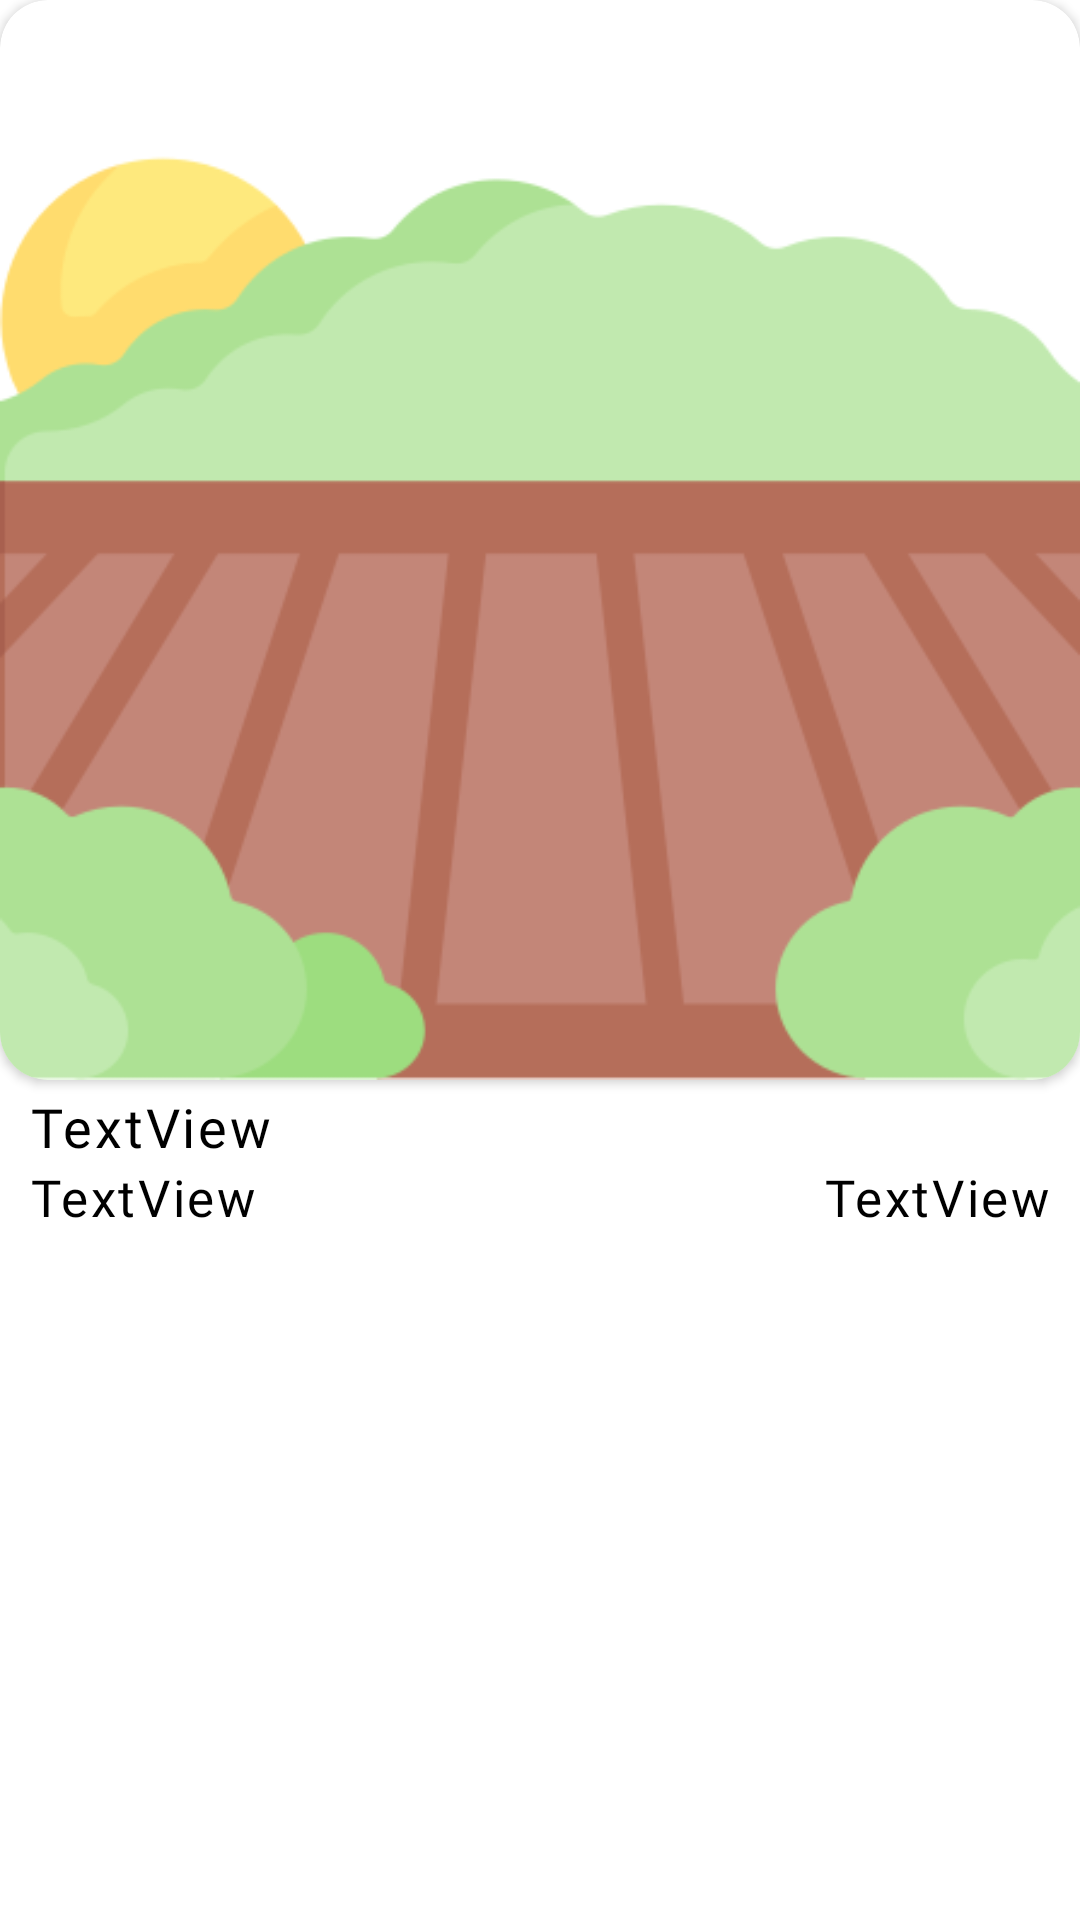

Produce the Android XML layout that renders to this screen, including the resource entries it uses.
<!-- AndroidManifest.xml: application theme Theme.Agronom -->
<!-- res/layout/field_item.xml -->
<?xml version="1.0" encoding="utf-8"?>
<LinearLayout xmlns:android="http://schemas.android.com/apk/res/android"
    android:id="@+id/cardView"
    android:layout_width="wrap_content"
    android:layout_height="wrap_content"
    xmlns:app="http://schemas.android.com/apk/res-auto"
    android:orientation="vertical"
    android:layout_margin="5dp">

    <LinearLayout
        android:layout_width="wrap_content"
        android:layout_height="wrap_content"
        android:orientation="vertical">

        <androidx.cardview.widget.CardView
            android:layout_width="wrap_content"
            android:layout_height="wrap_content"
            android:translationZ="2dp"
            app:cardCornerRadius="16dp"
            app:cardElevation="0dp">

            <ImageView
                android:id="@+id/imageView"
                android:layout_width="wrap_content"
                android:layout_height="wrap_content"
                android:adjustViewBounds="true"
                android:scaleType="centerCrop"
                android:src="@drawable/field"/>

        </androidx.cardview.widget.CardView>


        <androidx.cardview.widget.CardView
            android:layout_width="match_parent"
            android:layout_height="wrap_content"
            android:translationZ="0dp"
            android:layout_marginTop="-30dp"
            app:cardCornerRadius="16dp"
            app:cardElevation="0dp">

        <LinearLayout
            android:layout_width="match_parent"
            android:layout_height="wrap_content"
            android:background="@color/card_background"
            android:orientation="vertical">

            <LinearLayout
                android:layout_width="wrap_content"
                android:layout_height="wrap_content"
                android:layout_marginStart="10dp"
                android:layout_marginTop="33dp"
                android:orientation="vertical">

                <TextView
                    android:id="@+id/tvName"
                    android:fontFamily="@font/poppins_medium"
                    android:layout_width="wrap_content"
                    android:layout_height="wrap_content"
                    android:layout_weight="1"
                    android:text="TextView"
                    android:textSize="18dp" />

            </LinearLayout>

            <GridLayout
                android:columnCount="2"
                android:layout_width="match_parent"
                android:layout_height="match_parent"
                android:layout_marginHorizontal="10dp"
                android:orientation="horizontal">

                <TextView
                    android:layout_column="0"
                    android:id="@+id/tvSize"
                    android:fontFamily="@font/poppins_regular"
                    android:layout_width="wrap_content"
                    android:layout_height="wrap_content"
                    android:layout_weight="1"
                    android:text="TextView"
                    android:textSize="17dp" />

                <TextView
                    android:layout_column="1"
                    android:id="@+id/tvStatus"
                    android:fontFamily="@font/poppins_regular"
                    android:layout_width="wrap_content"
                    android:layout_height="wrap_content"
                    android:layout_weight="1"
                    android:layout_gravity="end"
                    android:text="TextView"
                    android:textSize="17dp" />

            </GridLayout>

        </LinearLayout>
        </androidx.cardview.widget.CardView>

    </LinearLayout>
</LinearLayout>
<!-- resources referenced by this layout -->
<resources>
  <color name="card_background">#FFF</color>
  <!-- drawable field: png bitmap (drawable, 27604 bytes) -->
  <style name="Theme.Agronom" parent="Base.Theme.Agronom" />
  <style name="Base.Theme.Agronom" parent="Theme.Material3.DayNight.NoActionBar">
          
          
          <item name="android:windowBackground">@color/window_background</item>
          <item name="colorPrimary">@color/focused</item>
          <item name="colorControlActivated">@color/focused</item>
          <item name="android:letterSpacing">0.05</item>
          <item name="android:textColor">@color/black</item>
          <item name="android:alertDialogTheme">@style/my_dialog</item>
      </style>
  <color name="window_background">#FFF</color>
  <color name="focused">#1fcc79</color>
  <color name="black">#FF000000</color>
  <style name="my_dialog" parent="Theme.AppCompat.Light.Dialog.Alert">
          <item name="android:windowMinWidthMajor">90%</item>
          <item name="android:windowMinWidthMinor">90%</item>
          <item name="colorAccent">@color/card_background</item>
      </style>
</resources>
